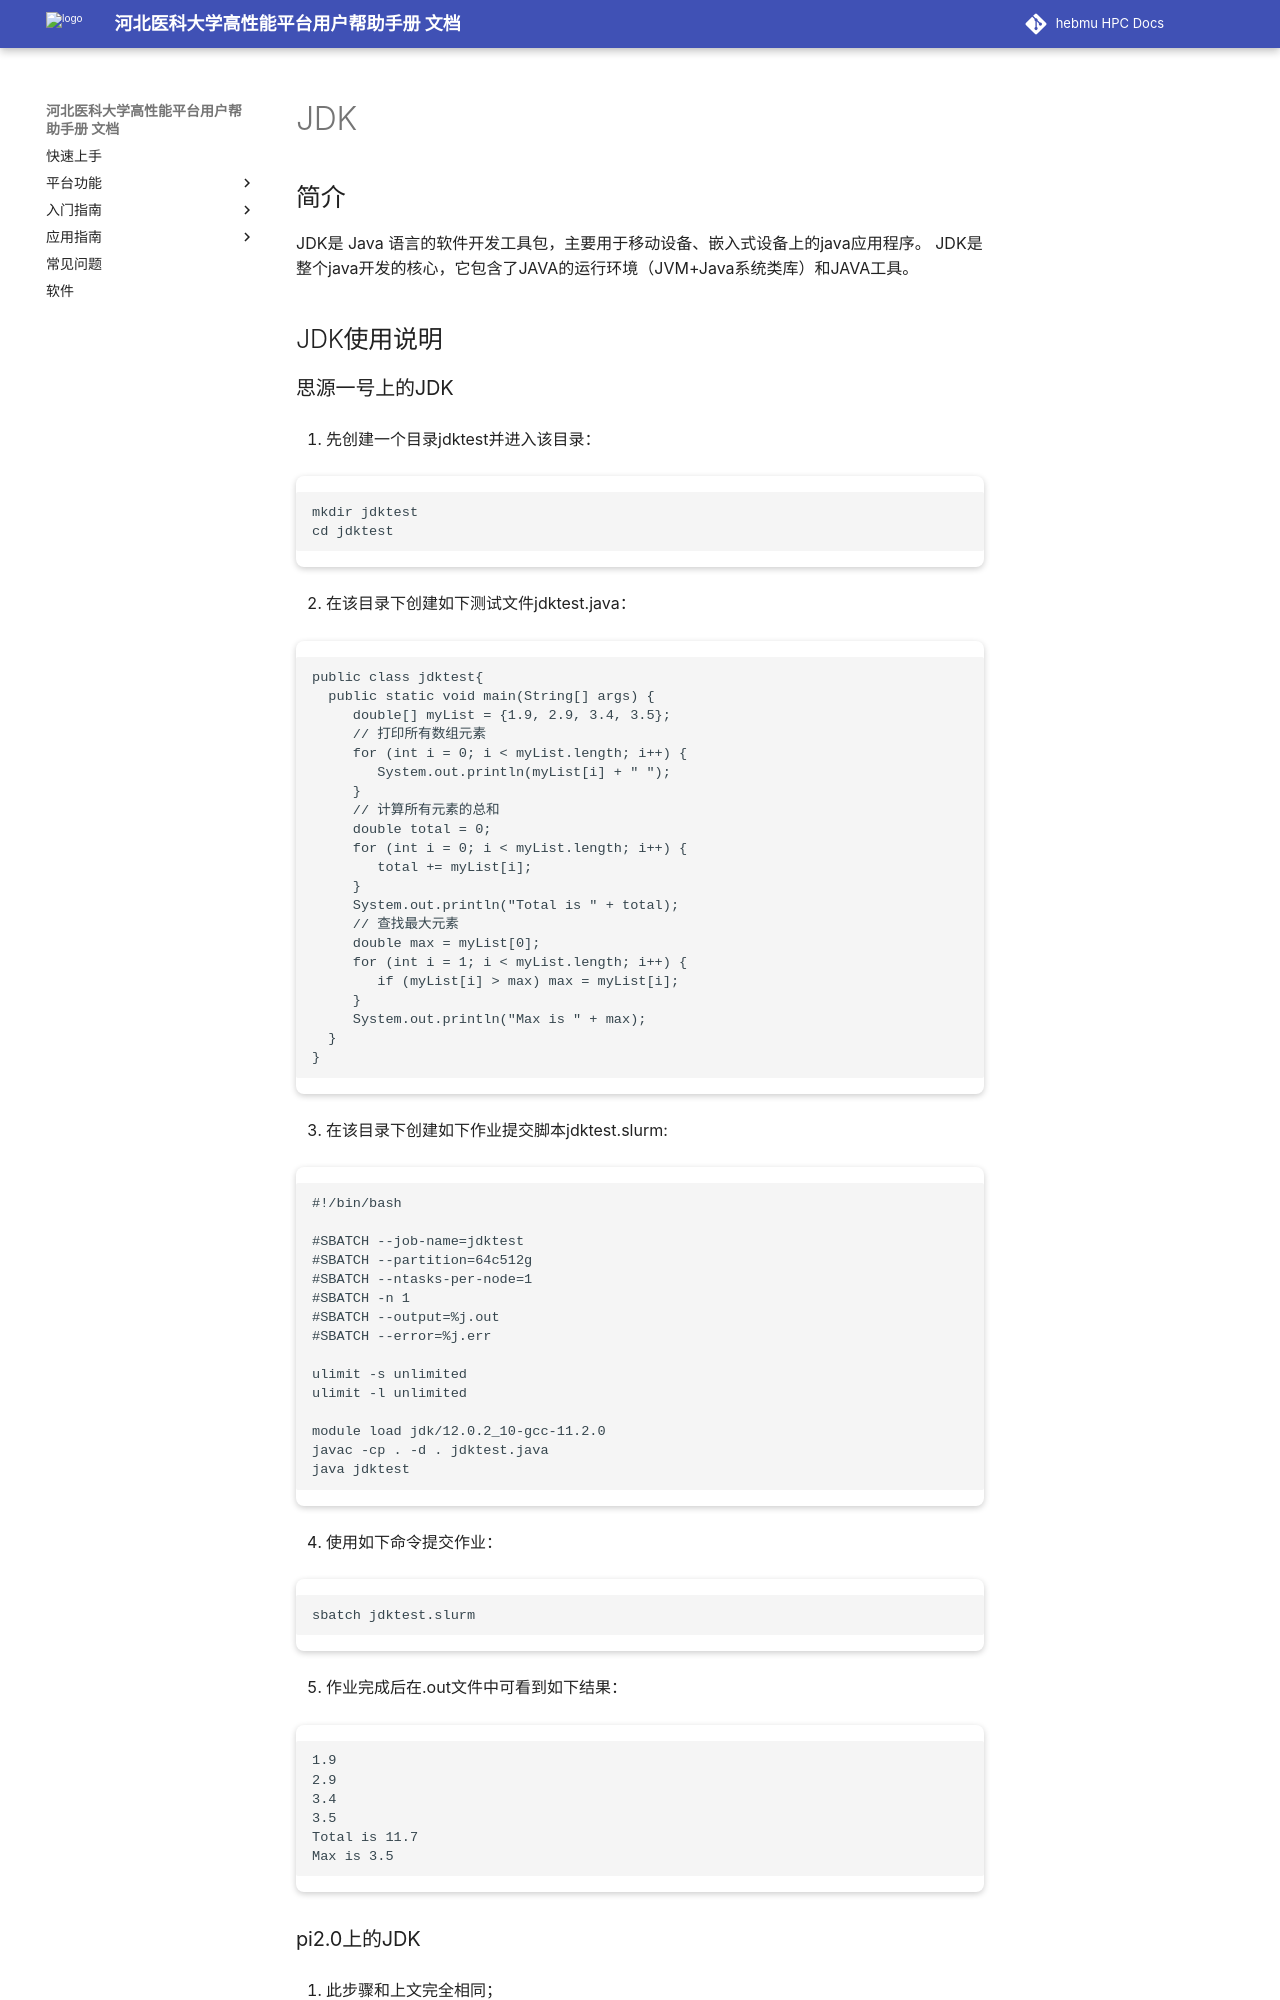

repository: ChengWang97/docs.hpc.msdc.hebmu.edu · page: 06-app/ByqMpi/jdk.html · generator: sphinx

.. _JDK:

JDK
======

简介
----
JDK是 Java 语言的软件开发工具包，主要用于移动设备、嵌入式设备上的java应用程序。
JDK是整个java开发的核心，它包含了JAVA的运行环境（JVM+Java系统类库）和JAVA工具。



JDK使用说明
-----------------------------

思源一号上的JDK
~~~~~~~~~~~~~~~~~~~~~~~~~~~~~~~~~~~~~

1. 先创建一个目录jdktest并进入该目录：

.. code::
        
    mkdir jdktest
    cd jdktest

2. 在该目录下创建如下测试文件jdktest.java：

.. code::
        
 public class jdktest{
   public static void main(String[] args) {
      double[] myList = {1.9, 2.9, 3.4, 3.5};
      // 打印所有数组元素
      for (int i = 0; i < myList.length; i++) {
         System.out.println(myList[i] + " ");
      }
      // 计算所有元素的总和
      double total = 0;
      for (int i = 0; i < myList.length; i++) {
         total += myList[i];
      }
      System.out.println("Total is " + total);
      // 查找最大元素
      double max = myList[0];
      for (int i = 1; i < myList.length; i++) {
         if (myList[i] > max) max = myList[i];
      }
      System.out.println("Max is " + max);
   }
 }

3. 在该目录下创建如下作业提交脚本jdktest.slurm:

.. code::

  #!/bin/bash
  
  #SBATCH --job-name=jdktest      
  #SBATCH --partition=64c512g      
  #SBATCH --ntasks-per-node=1     
  #SBATCH -n 1                     
  #SBATCH --output=%j.out
  #SBATCH --error=%j.err

  ulimit -s unlimited
  ulimit -l unlimited

  module load jdk/12.0.2_10-gcc-11.2.0
  javac -cp . -d . jdktest.java 
  java jdktest

4. 使用如下命令提交作业：

.. code::

  sbatch jdktest.slurm

5. 作业完成后在.out文件中可看到如下结果：

.. code::
